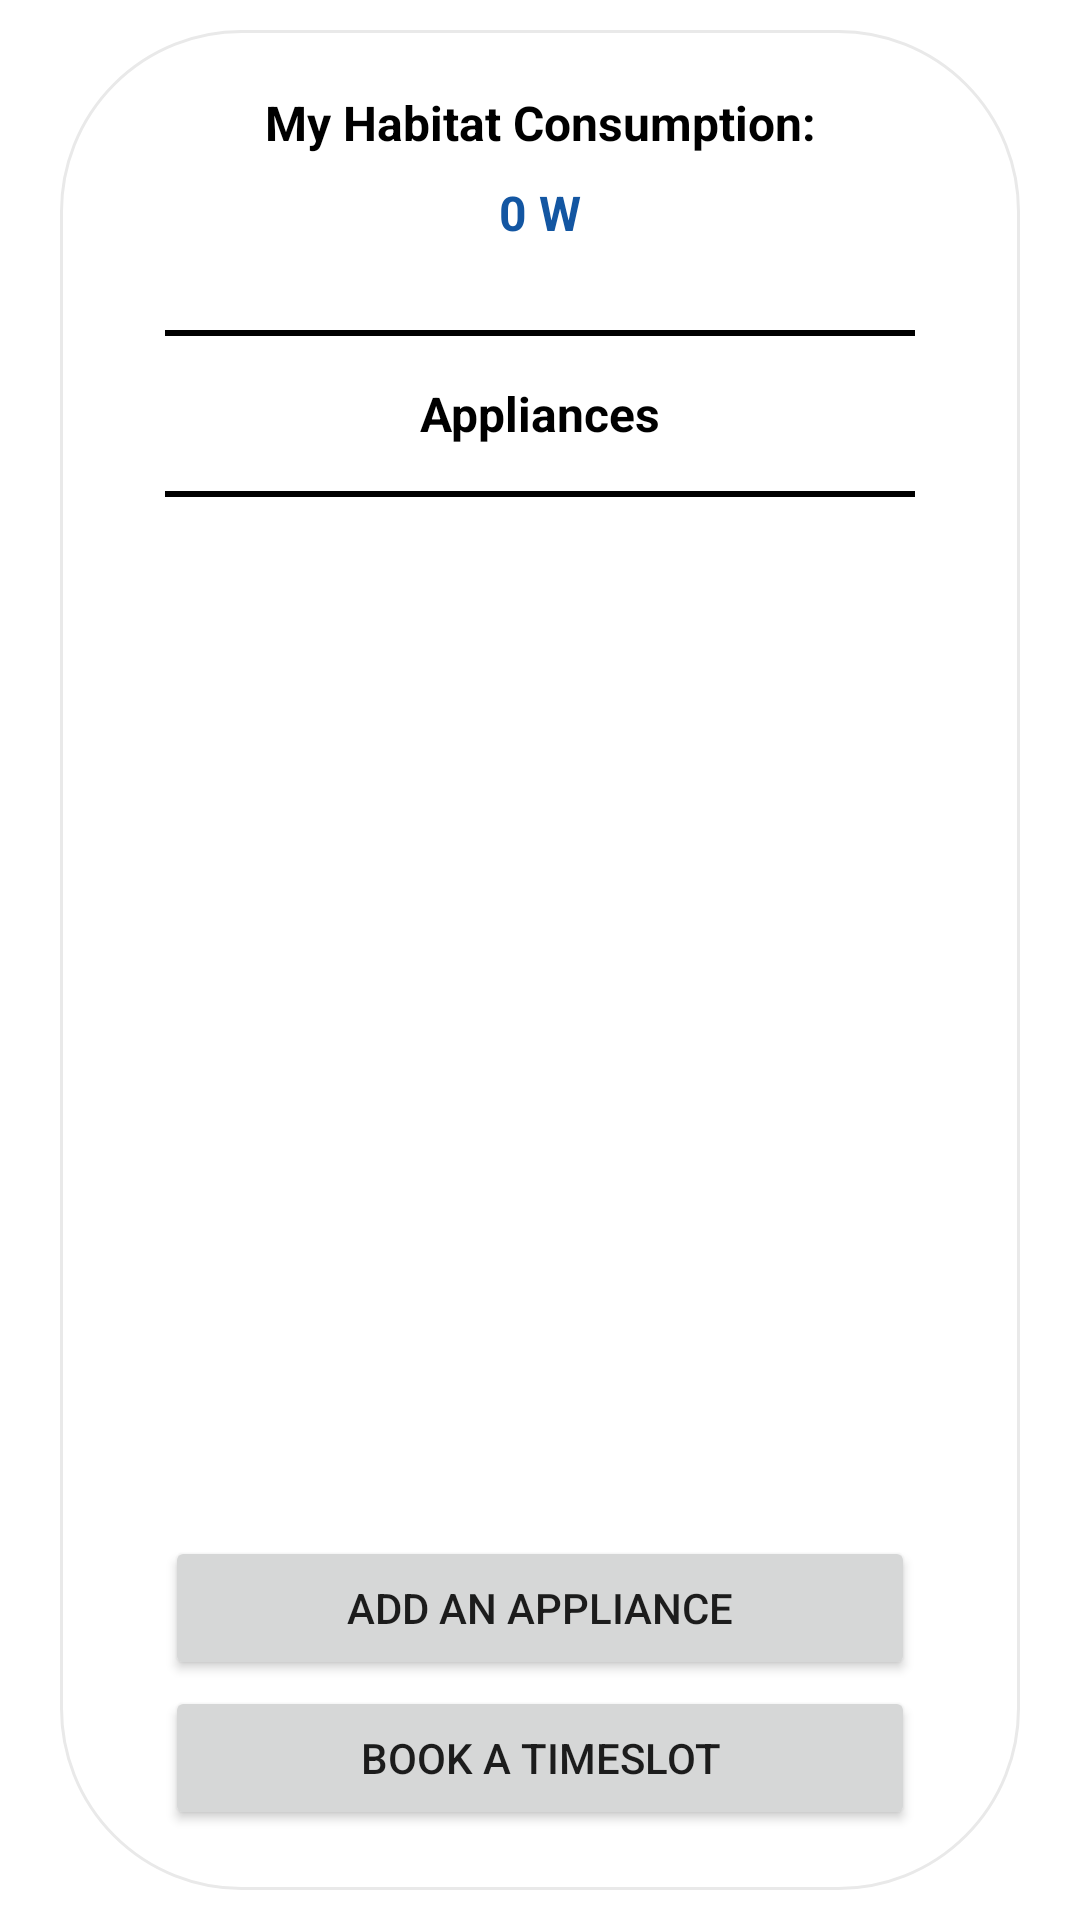

Produce the Android XML layout that renders to this screen, including the resource entries it uses.
<!-- AndroidManifest.xml: application theme Theme.PowerHome -->
<!-- res/layout/fragment_myhabitat.xml -->
<?xml version="1.0" encoding="utf-8"?>
<androidx.constraintlayout.widget.ConstraintLayout xmlns:android="http://schemas.android.com/apk/res/android"
    xmlns:tools="http://schemas.android.com/tools"
    android:layout_width="match_parent"
    android:layout_height="match_parent">


    <RelativeLayout
        android:layout_width="match_parent"
        android:layout_height="match_parent"
        android:background="@drawable/border_grey"
        android:layout_marginTop="10dp"
        android:layout_marginBottom="10dp"
        android:layout_marginLeft="20dp"
        android:layout_marginRight="20dp"
        >

        <TextView
            android:layout_width="match_parent"
            android:layout_height="wrap_content"
            android:text="@string/MyHabitatTitle"
            android:textStyle="bold"
            android:textSize="16dp"
            android:textColor="@color/black"
            android:layout_margin="20dp"
            android:textAlignment="center">

        </TextView>

        <TextView
            android:id="@+id/iConsomationPerso"
            android:layout_width="match_parent"
            android:layout_height="wrap_content"
            android:text="0 W"
            android:textStyle="bold"
            android:textSize="16dp"
            android:textColor="@color/blue"
            android:layout_marginTop="50dp"
            android:textAlignment="center">
        </TextView>

        <LinearLayout
            android:layout_width="match_parent"
            android:layout_height="wrap_content"
            android:orientation="vertical"
            android:layout_marginTop="100dp">

            <View
                android:layout_width="250dp"
                android:layout_height="2dp"
                android:background="@color/black"
                android:layout_gravity="center"/>

            <TextView
                android:layout_width="match_parent"
                android:layout_height="wrap_content"
                android:text="@string/Equipements"
                android:textStyle="bold"
                android:textSize="16dp"
                android:textColor="@color/black"
                android:layout_marginTop="15dp"
                android:layout_marginBottom="15dp"
                android:textAlignment="center">
            </TextView>

            <View
                android:layout_width="250dp"
                android:layout_height="2dp"
                android:background="@color/black"
                android:layout_gravity="center"/>


        </LinearLayout>

        <ListView
            android:id="@+id/myhabitatlist"
            android:layout_width="match_parent"
            android:layout_height="wrap_content"
            android:layout_marginTop="175dp"
            android:layout_marginLeft="25dp"
            android:layout_marginRight="25dp"
            android:layout_marginBottom="140dp">
        </ListView>

        <Button
            android:id="@+id/addAnAppliance"
            android:layout_width="250dp"
            android:layout_height="wrap_content"
            android:text="@string/AddEquipement"
            android:layout_alignParentBottom="true"

            android:layout_centerHorizontal="true"
            android:layout_marginBottom="70dp"/>

        <Button
            android:id="@+id/reserveCreneau"
            android:layout_width="250dp"
            android:layout_height="wrap_content"
            android:text="@string/Reserver"
            android:layout_alignParentBottom="true"
            android:layout_centerHorizontal="true"
            android:layout_marginBottom="20dp"/>


    </RelativeLayout>

</androidx.constraintlayout.widget.ConstraintLayout>
<!-- resources referenced by this layout -->
<resources>
  <color name="black">#FF000000</color>
  <color name="blue">#FF1356A2</color>
  <!-- drawable border_grey (drawable) -->
  <shape xmlns:android="http://schemas.android.com/apk/res/android">
      
      <solid android:color="@android:color/white"/>
  
      <stroke
          android:width="1dp"
          android:color="#E9E9E9"/>
      <corners android:radius="60dp"/>
  </shape>
  <string name="AddEquipement">Add an appliance</string>
  <string name="Equipements">Appliances</string>
  <string name="MyHabitatTitle">My Habitat Consumption:</string>
  <string name="Reserver">Book a timeslot</string>
  <style name="Theme.PowerHome" parent="Theme.MaterialComponents.DayNight.DarkActionBar">
          
          <item name="colorPrimary">@color/purple_500</item>
          <item name="colorPrimaryVariant">@color/purple_700</item>
          <item name="colorOnPrimary">@color/white</item>
          
          <item name="colorSecondary">@color/teal_200</item>
          <item name="colorSecondaryVariant">@color/teal_700</item>
          <item name="colorOnSecondary">@color/black</item>
          
          <item name="android:statusBarColor">?attr/colorPrimaryVariant</item>
          
      </style>
  <color name="purple_500">#3B699A</color>
  <color name="purple_700">#FF3700B3</color>
  <color name="white">#FFFFFFFF</color>
  <color name="teal_200">#FF03DAC5</color>
  <color name="teal_700">#FF018786</color>
</resources>
